Run: headless pygame with SDL's dummy video driver; simulated clock (each Clock.tick advances the game by its frame time, no real sleeping); random seed 0; keys injected as events and as key.get_pressed() state; no mouse input; restart key C tapped at the start of phases 3 and 4.
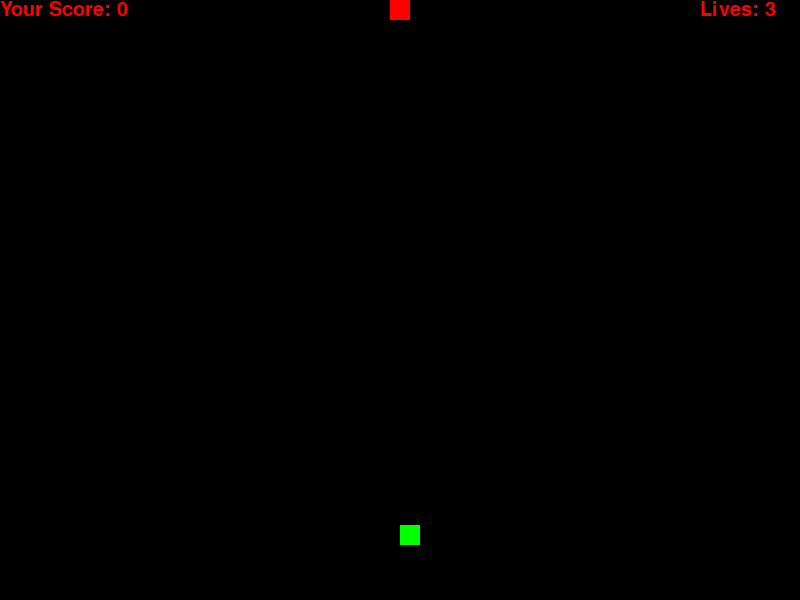
Frame 1 of 4 · flips 1–60 · no input
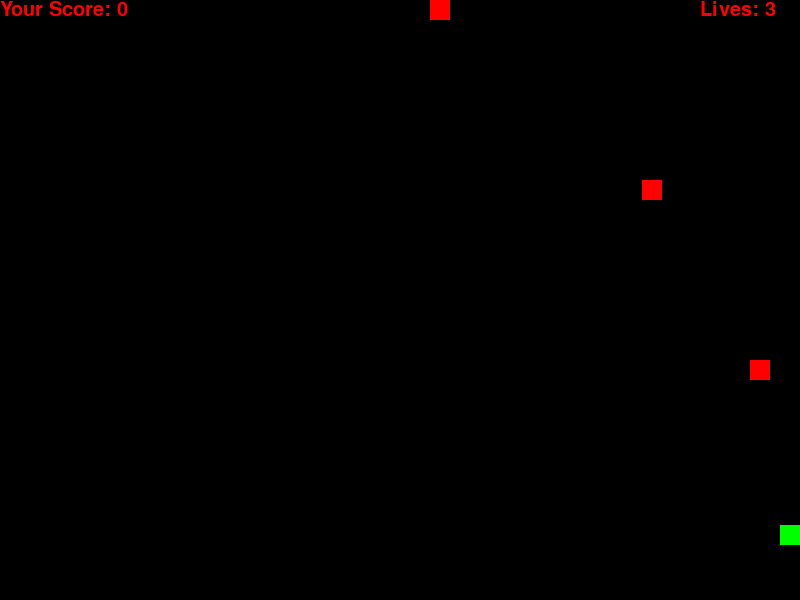
Frame 2 of 4 · flips 61–180 · tapped SPACE, RETURN · held RIGHT (→), D
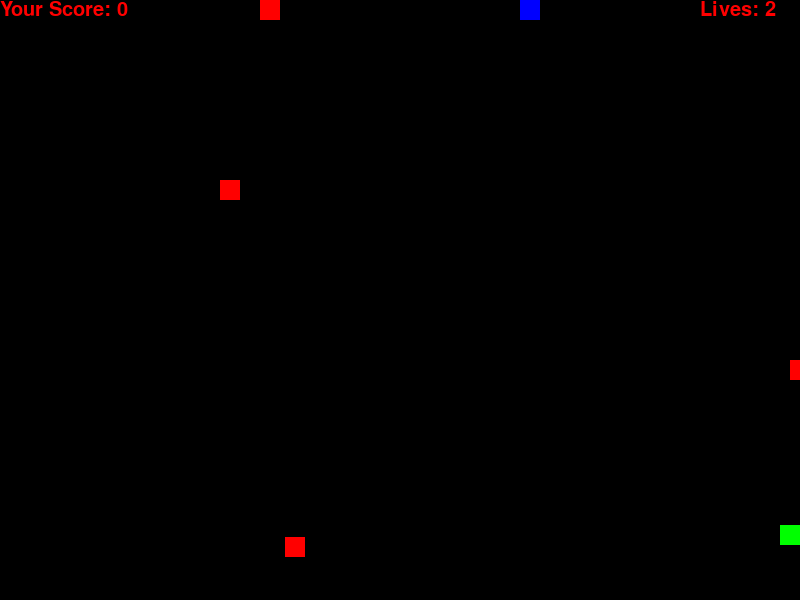
Frame 3 of 4 · flips 181–300 · tapped C · held DOWN (↓), S
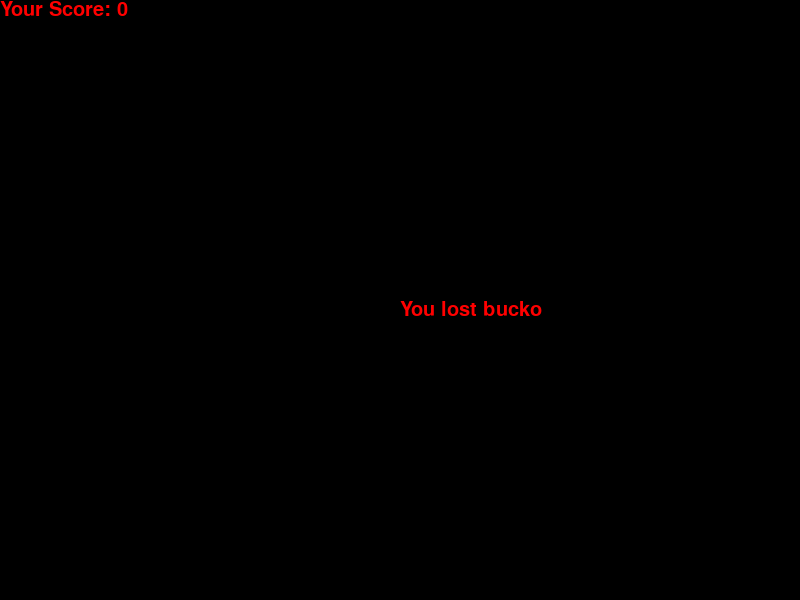
Frame 4 of 4 · flips 301–420 · tapped C · held LEFT (←), A, UP (↑), W

The pygame program that drew these frames:

import pygame
import random

pygame.init()

white = (255, 255, 255)
black = (0, 0, 0)
red = (255, 0, 0)
green = (0, 255, 0)
blue = (0, 0, 255)
yellow = (255, 255, 51)

RGB = [red, green, blue]

dis_width = 800
dis_height = 600

dis = pygame.display.set_mode((dis_width, dis_height))
pygame.display.set_caption("Worse than dark souls")

block = 20
speed = 60

bullets = []
enemies = []
bonuses = []
bosses = []


class Player:
    def __init__(self, x, y, play_speed):
        self.x = x
        self.y = y
        self.width = block
        self.height = block
        self.speed = play_speed
        self.change = 0
        self.color = green

    def draw(self, disp):
        pygame.draw.rect(disp, self.color, [self.x, self.y, self.width, self.height])

    def move(self):
        for event in pygame.event.get():
            if event.type == pygame.KEYDOWN and event.key == pygame.K_LEFT:
                self.change = -self.speed
            elif event.type == pygame.KEYDOWN and event.key == pygame.K_RIGHT:
                self.change = self.speed
            else:
                self.change = 0
        self.x += self.change
        if self.x >= dis_width:
            self.x = dis_width
        elif self.x < 0:
            self.x = 0

    def shoot(self):
        for event in pygame.event.get():
            if event.type == pygame.KEYDOWN and event.key == pygame.K_SPACE:
                if len(bullets) < 5:
                    bullets.append(Projectile(self.x, self.y))


class Enemy:
    def __init__(self, x, y, en_speed):
        self.x = x
        self.y = y
        self.width = block
        self.height = block
        self.dir = en_speed
        self.color = red

    def draw(self, disp):
        pygame.draw.rect(disp, self.color, [self.x, self.y, self.width, self.height])


class Projectile:
    def __init__(self, x, y):
        self.x = x
        self.y = y
        self.radius = 10
        self.width = block
        self.height = block
        self.color = white

    def draw(self, disp):
        pygame.draw.circle(disp, self.color, (self.x, self.y), self.radius)


class PowerUp:
    def __init__(self, x, y):
        self.x = x
        self.y = y
        self.width = block
        self.height = block
        self.color = blue

    def draw(self, disp):
        pygame.draw.rect(disp, self.color, [self.x, self.y, self.width, self.height])


class Boss:
    def __init__(self, x, y):
        self.x = x
        self.y = y
        self.width = 4 * block
        self.height = 4 * block
        self.hp = 80
        self.speed = 1
        self.color = yellow

    def draw(self, disp):
        pygame.draw.rect(disp, self.color, [self.x, self.y, self.width, self.height])


font_style = pygame.font.SysFont("bahnschrift", 30)
score_font = pygame.font.SysFont("helvetica", 30)


def message(msg, color):
    mesg = font_style.render(msg, True, color)
    dis.blit(mesg, [dis_width / 2, dis_height / 2])


def yourScore(score):
    value = score_font.render("Your Score: " + str(score), True, red)
    dis.blit(value, [0, 0])


def lives(live):
    value = score_font.render("Lives: " + str(live), True, red)
    dis.blit(value, [700, 0])


def changeColor(color):
    if color == blue:
        return red
    elif color == red:
        return green
    elif color == green:
        return blue


def redrawGameWindow(player, score, live):
    dis.fill(black)
    player.draw(dis)
    yourScore(score)
    lives(live)
    for enemy in enemies:
        enemy.draw(dis)
    for bullet in bullets:
        bullet.draw(dis)
    for powerUp in bonuses:
        powerUp.draw(dis)
    for boss in bosses:
        boss.draw(dis)
    pygame.display.update()


def isColliding(thing1, thing2):
    isLeft = (thing2.x + thing2.width) < thing1.x
    isRight = (thing1.x + thing1.width) < thing2.x
    isBelow = (thing2.y + thing2.height) < thing1.y
    isAbove = (thing1.y + thing1.height) < thing2.y

    collide = not (isLeft or isRight or isBelow or isAbove)

    return collide


clock = pygame.time.Clock()


def gameLoop():
    game_over = False
    game_close = False

    x1 = dis_width / 2
    y1 = dis_height * (7 / 8)

    x1_change = 0

    time = 0
    special = 0
    score = 0
    life = 3

    player_speed = 7
    enemy_speed = 3
    bullet_speed = 6
    powerUp_speed = 5

    shoot = False

    player = Player(x1, y1, player_speed)
    while not game_over:
        while game_close:
            dis.fill(black)
            message("You lost bucko", red)
            yourScore(score)
            pygame.display.update()

            for event in pygame.event.get():
                if event.type == pygame.QUIT:
                    game_over = True
                if event.type == pygame.KEYDOWN:
                    if event.key == pygame.K_q:
                        game_over = True
                        game_close = False
                    elif event.key == pygame.K_c:
                        enemies.clear()
                        bullets.clear()
                        score = 0
                        life = 3
                        gameLoop()

        for bullet in bullets:
            if bullet.y > 0:
                bullet.y -= bullet_speed
            else:
                bullets.pop(bullets.index(bullet))

            for enemy in enemies:
                bul_en = isColliding(bullet, enemy)
                if bul_en:
                    enemies.remove(enemy)
                    if bullet in bullets:
                        bullets.remove(bullet)
                    score += 10

            for boss in bosses:
                bul_boss = isColliding(bullet, boss)
                if bul_boss:
                    if bullet in bullets:
                        bullets.remove(bullet)
                    boss.hp -= 5
                    if boss.hp == 0:
                        bosses.remove(boss)
                        score += 100

        for enemy in enemies:
            enemy.y += enemy_speed
            enemy.x += enemy.dir
            if enemy.x >= dis_width or enemy.x < 0:
                enemy.dir = -enemy.dir

            play_en = isColliding(player, enemy)
            if play_en or enemy.y >= dis_height:
                enemies.remove(enemy)
                life -= 1
            if life == 0:
                game_close = True

        for boss in bosses:
            boss.y += boss.speed
            play_boss = isColliding(player, boss)
            if play_boss or boss.y >= dis_height:
                bosses.remove(boss)
                life = 0
                game_close = True

        for powerUp in bonuses:
            powerUp.y += powerUp_speed
            powerUp.color = changeColor(powerUp.color)
            play_pow = isColliding(player, powerUp)
            if play_pow:
                life += 1
                bonuses.remove(powerUp)

        for event in pygame.event.get():
            if event.type == pygame.QUIT:
                game_over = True

            if event.type == pygame.KEYDOWN and event.key == pygame.K_LEFT:
                x1_change = -player.speed
            elif event.type == pygame.KEYDOWN and event.key == pygame.K_RIGHT:
                x1_change = player.speed

            if event.type == pygame.KEYDOWN and event.key == pygame.K_SPACE:
                bullets.append(Projectile(player.x, player.y))
                shoot = True
            elif event.type == pygame.KEYUP and event.key == pygame.K_SPACE:
                shoot = False

            if event.type == pygame.KEYUP and (event.key == pygame.K_LEFT or event.key == pygame.K_RIGHT):
                x1_change = 0

        player.x += x1_change
        if player.x >= dis_width - 20:
            player.x = dis_width - 20
        elif player.x < 0:
            player.x = 0

        time += 1

        if shoot and time % 15 == 0:
            bullets.append(Projectile(player.x, player.y))

        if time % speed == 0:
            asteroid_x = round(random.randrange(0, dis_width - block) / 10) * 10
            asteroid_y = 0
            enemy = Enemy(asteroid_x, asteroid_y, enemy_speed)
            enemies.append(enemy)
            special += 1

        if special % 5 == 0 and time % speed == 0:
            asteroid_x = round(random.randrange(0, dis_width - block) / 10) * 10
            asteroid_y = 0
            powerUp = PowerUp(asteroid_x, asteroid_y)
            bonuses.append(powerUp)

        if score % 250 == 0 and score != 0 and len(bosses) < 1:
            boss_x = 400
            boss_y = 0
            boss = Boss(boss_x, boss_y)
            bosses.append(boss)

        redrawGameWindow(player, score, life)

        clock.tick(speed)

    pygame.quit()
    quit()


gameLoop()
